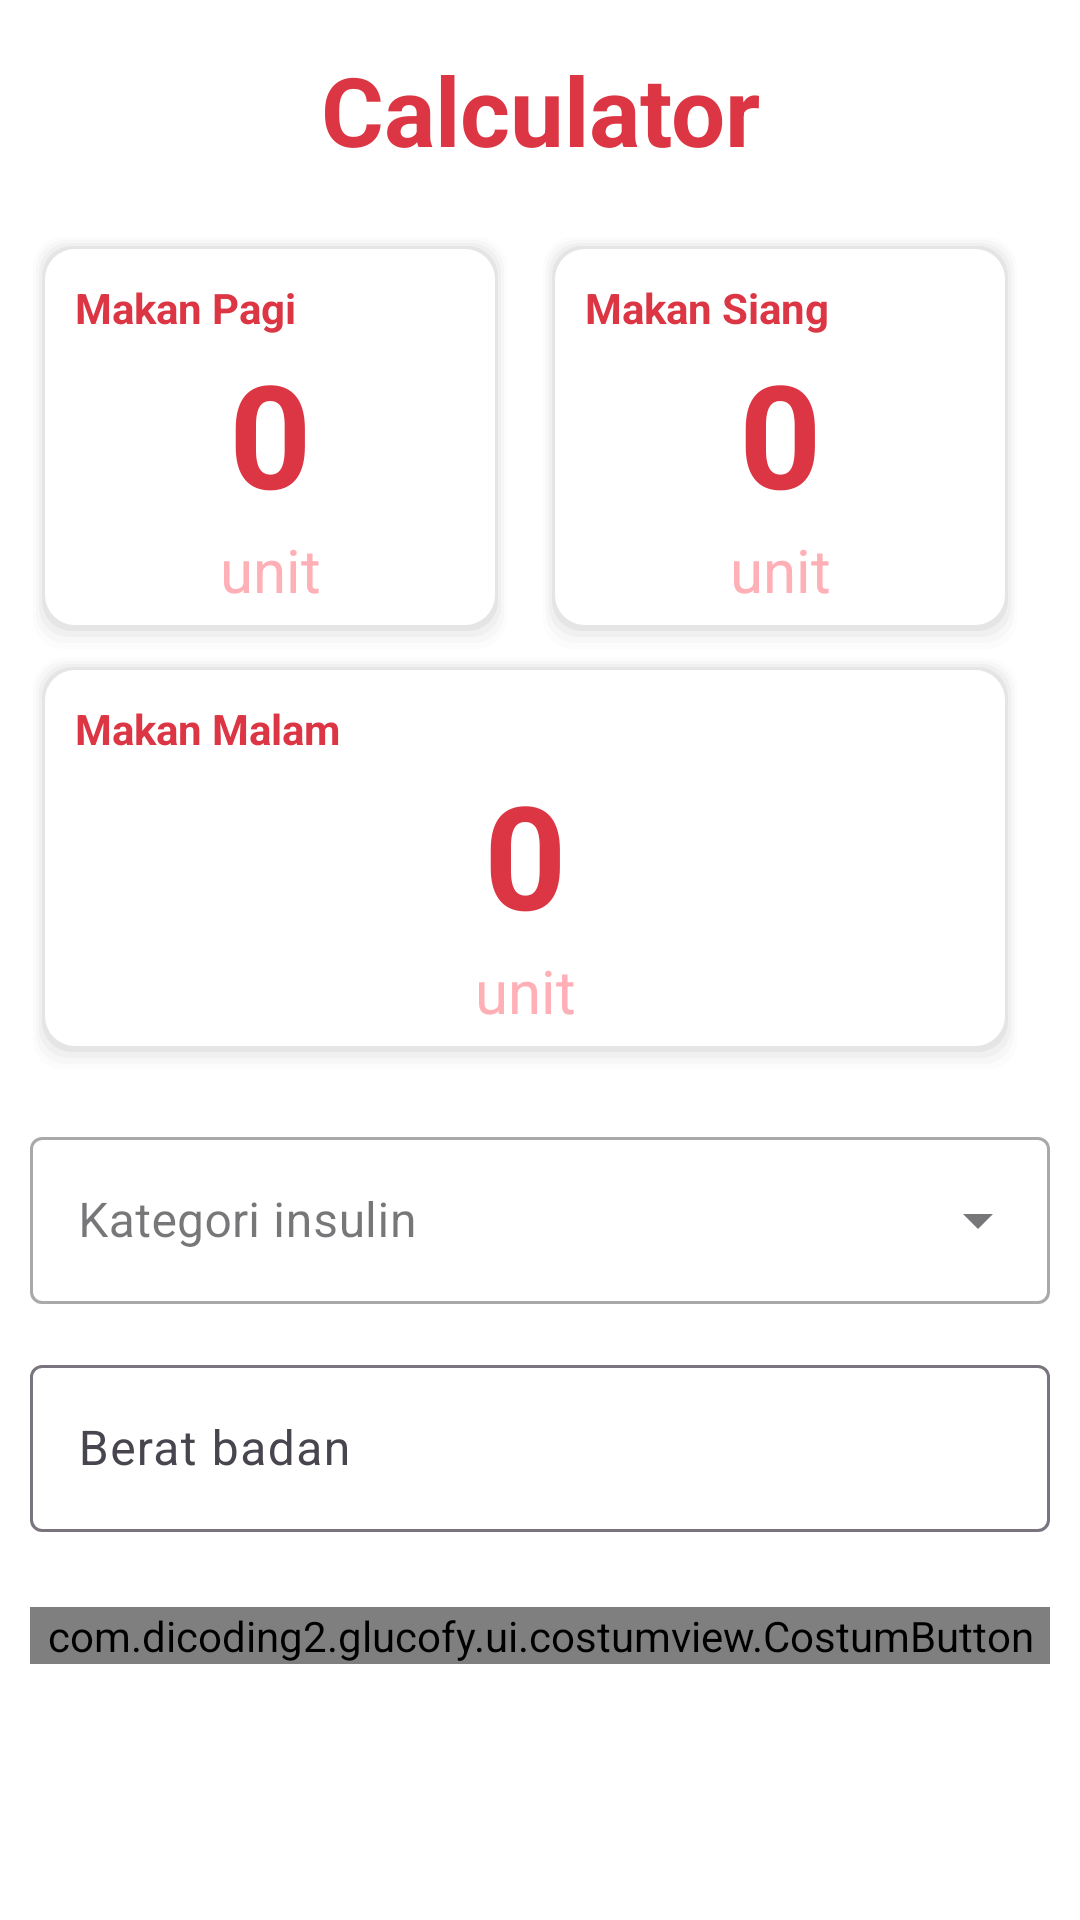

This screen was rendered from an Android layout file. Write that file and the resources it references.
<!-- AndroidManifest.xml: application theme Theme.Glucofy -->
<!-- res/layout/activity_calculator.xml -->
<?xml version="1.0" encoding="utf-8"?>
<ScrollView xmlns:android="http://schemas.android.com/apk/res/android"
    xmlns:app="http://schemas.android.com/apk/res-auto"
    xmlns:tools="http://schemas.android.com/tools"
    android:layout_width="match_parent"
    android:layout_height="match_parent"
    android:orientation="horizontal"
    android:paddingStart="10sp"
    android:paddingEnd="10sp"
    tools:context=".ui.CalculatorActivity">
    <LinearLayout
        android:layout_width="match_parent"
        android:layout_height="wrap_content"
        android:orientation="vertical">

        <TextView
            android:id="@+id/textView2"
            android:layout_width="match_parent"
            android:layout_height="wrap_content"
            android:layout_marginTop="15sp"
            android:layout_marginBottom="20sp"
            android:layout_weight="1"
            android:gravity="center"
            android:text="Calculator"
            android:textColor="@color/red_500"
            android:textSize="@dimen/heading_bold_M"
            android:textStyle="bold" />

        <LinearLayout
            android:layout_width="match_parent"
            android:layout_height="match_parent"
            android:layout_weight="1"
            android:orientation="horizontal">

            <LinearLayout
                android:layout_width="match_parent"
                android:layout_height="wrap_content"
                android:layout_marginEnd="10sp"
                android:layout_weight="1"
                android:background="@drawable/rounded_shadow"
                android:orientation="vertical"
                android:padding="15dp">

                <TextView
                    android:layout_width="match_parent"
                    android:layout_height="wrap_content"
                    android:gravity="start"
                    android:text="Makan Pagi"
                    android:textColor="@color/red_500"
                    android:textStyle="bold" />

                <TextView
                    android:id="@+id/tvMorning"
                    android:layout_width="match_parent"
                    android:layout_height="wrap_content"
                    android:gravity="center"
                    android:text="0"
                    android:textColor="@color/red_500"
                    android:textSize="@dimen/heading_bold_Xl"
                    android:textStyle="bold" />

                <TextView
                    android:layout_width="match_parent"
                    android:layout_height="wrap_content"
                    android:gravity="center"
                    android:text="unit"
                    android:textColor="@color/red_200"
                    android:textSize="@dimen/heading_medium_XS" />
            </LinearLayout>

            <LinearLayout
                android:layout_width="match_parent"
                android:layout_height="match_parent"
                android:layout_marginEnd="10sp"
                android:layout_weight="1"
                android:background="@drawable/rounded_shadow"
                android:orientation="vertical"
                android:padding="15dp">

                <TextView
                    android:layout_width="match_parent"
                    android:layout_height="wrap_content"
                    android:gravity="start"
                    android:text="Makan Siang"
                    android:textColor="@color/red_500"
                    android:textStyle="bold" />

                <TextView
                    android:id="@+id/tvAfternoon"
                    android:layout_width="match_parent"
                    android:layout_height="wrap_content"
                    android:gravity="center"
                    android:text="0"
                    android:textColor="@color/red_500"
                    android:textSize="@dimen/heading_bold_Xl"
                    android:textStyle="bold" />

                <TextView
                    android:layout_width="match_parent"
                    android:layout_height="wrap_content"
                    android:gravity="center"
                    android:text="unit"
                    android:textColor="@color/red_200"
                    android:textSize="@dimen/heading_medium_XS" />
            </LinearLayout>
        </LinearLayout>
        <LinearLayout
            android:layout_width="match_parent"
            android:layout_height="match_parent"
            android:layout_marginEnd="10sp"
            android:layout_weight="1"
            android:background="@drawable/rounded_shadow"
            android:orientation="vertical"
            android:padding="15dp">

            <TextView
                android:layout_width="match_parent"
                android:layout_height="wrap_content"
                android:gravity="start"
                android:text="Makan Malam"
                android:textColor="@color/red_500"
                android:textStyle="bold" />

            <TextView
                android:id="@+id/tvEvening"
                android:layout_width="match_parent"
                android:layout_height="wrap_content"
                android:gravity="center"
                android:text="0"
                android:textColor="@color/red_500"
                android:textSize="@dimen/heading_bold_Xl"
                android:textStyle="bold" />

            <TextView
                android:layout_width="match_parent"
                android:layout_height="wrap_content"
                android:gravity="center"
                android:text="unit"
                android:textColor="@color/red_200"
                android:textSize="@dimen/heading_medium_XS" />
        </LinearLayout>
        <com.google.android.material.textfield.TextInputLayout
            android:layout_width="match_parent"
            android:layout_height="wrap_content"
            android:layout_marginTop="15sp"
            android:hint="Kategori insulin"
            style="@style/Widget.MaterialComponents.TextInputLayout.OutlinedBox.ExposedDropdownMenu">

            <AutoCompleteTextView
                android:id="@+id/tiInsulin"
                android:layout_width="match_parent"
                android:editable="false"
                android:inputType="none"
                android:layout_height="wrap_content"/>
        </com.google.android.material.textfield.TextInputLayout>

        <com.google.android.material.textfield.TextInputLayout
            android:layout_width="match_parent"
            android:layout_height="wrap_content"
            android:layout_marginTop="15sp"
            android:layout_marginBottom="10dp"
            android:hint="Berat badan">

            <com.google.android.material.textfield.TextInputEditText
                android:id="@+id/tiWeight"
                android:layout_width="match_parent"
                android:layout_height="wrap_content"
                android:inputType="number" />

        </com.google.android.material.textfield.TextInputLayout>
        <com.dicoding2.glucofy.ui.costumview.CostumButton
            android:id="@+id/btnSum"
            android:layout_width="match_parent"
            android:layout_height="wrap_content"
            android:layout_marginTop="15dp"
            android:text="Hitung" />
    </LinearLayout>
</ScrollView>
<!-- resources referenced by this layout -->
<resources>
  <color name="red_200">#FFAFB6</color>
  <color name="red_500">#DC3644</color>
  <dimen name="heading_bold_M">32sp</dimen>
  <dimen name="heading_bold_Xl">48sp</dimen>
  <dimen name="heading_medium_XS">20sp</dimen>
  <!-- drawable rounded_shadow (drawable) -->
  <?xml version="1.0" encoding="utf-8"?>
  <layer-list xmlns:android="http://schemas.android.com/apk/res/android">
      
      <item>
          <shape>
              <padding android:top="1dp" android:right="1dp" android:bottom="2dp" android:left="1dp" />
              <corners android:radius="10dp" />
              <solid android:color="#00CCCCCC" />
          </shape>
      </item>
      <item>
          <shape>
              <padding android:top="1dp" android:right="1dp" android:bottom="2dp" android:left="1dp" />
              <corners android:radius="10dp" />
              <solid android:color="#10CCCCCC" />
          </shape>
      </item>
      <item>
          <shape>
              <padding android:top="1dp" android:right="1dp" android:bottom="2dp" android:left="1dp" />
              <corners android:radius="10dp" />
              <solid android:color="#20CCCCCC" />
          </shape>
      </item>
      <item>
          <shape>
              <padding android:top="1dp" android:right="1dp" android:bottom="2dp" android:left="1dp" />
              <corners android:radius="10dp" />
              <solid android:color="#30CCCCCC" />
          </shape>
      </item>
      <item>
          <shape>
              <padding android:top="1dp" android:right="1dp" android:bottom="2dp" android:left="1dp" />
              <corners android:radius="10dp" />
              <solid android:color="#50CCCCCC" />
          </shape>
      </item>
  
      
      <item>
          <shape>
              <solid android:color="@color/white" />
              <corners android:radius="10dp" />
          </shape>
      </item>
  </layer-list>
  <style name="Theme.Glucofy" parent="Base.Theme.Glucofy" />
  <color name="white">#FFFFFFFF</color>
  <style name="Base.Theme.Glucofy" parent="Theme.Material3.Light.NoActionBar">
          
          
          <item name="android:windowBackground">@color/white</item>
      </style>
</resources>
